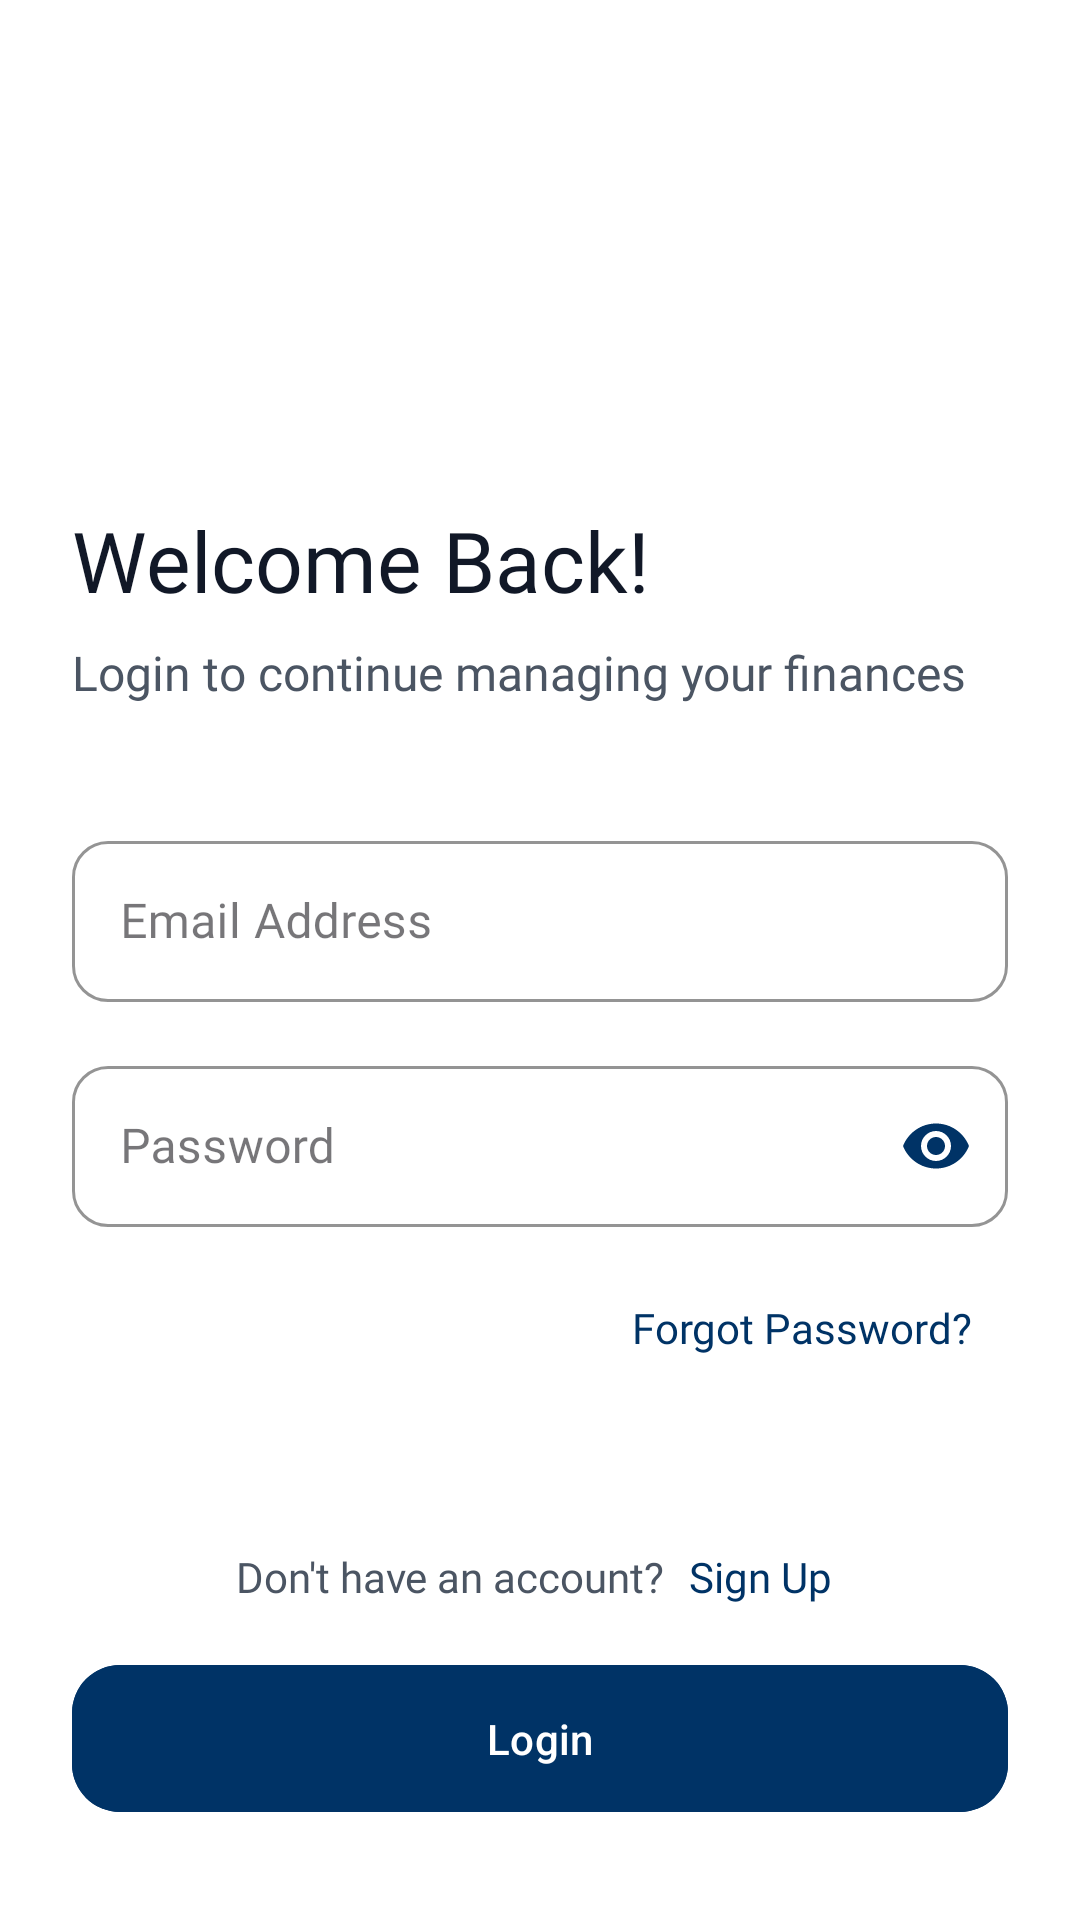

Here is an Android app screen rendered from its layout file. Give the layout XML and the strings, colors and styles it references.
<!-- AndroidManifest.xml: application theme Theme.Finovate -->
<!-- res/layout/activity_login.xml -->
<?xml version="1.0" encoding="utf-8"?>
<androidx.constraintlayout.widget.ConstraintLayout xmlns:android="http://schemas.android.com/apk/res/android"
    xmlns:app="http://schemas.android.com/apk/res-auto"
    xmlns:tools="http://schemas.android.com/tools"
    android:layout_width="match_parent"
    android:layout_height="match_parent"
    android:background="@color/white"
    tools:context=".LoginActivity">

    <ImageView
        android:id="@+id/btnBack"
        android:layout_width="48dp"
        android:layout_height="48dp"
        android:layout_marginStart="16dp"
        android:layout_marginTop="56dp"
        android:background="?attr/selectableItemBackgroundBorderless"
        android:contentDescription="@string/back_button"
        android:padding="12dp"
        android:src="@drawable/ic_back"
        app:layout_constraintStart_toStartOf="parent"
        app:layout_constraintTop_toTopOf="parent"
        app:tint="@color/text_primary" />

    <TextView
        android:id="@+id/tvLoginTitle"
        android:layout_width="0dp"
        android:layout_height="wrap_content"
        android:layout_marginStart="24dp"
        android:layout_marginTop="168dp"
        android:layout_marginEnd="24dp"
        android:fontFamily="@font/inter"
        android:text="@string/welcome_back"
        android:textColor="@color/text_primary"
        android:textSize="28sp"
        app:layout_constraintEnd_toEndOf="parent"
        app:layout_constraintHorizontal_bias="0.0"
        app:layout_constraintStart_toStartOf="parent"
        app:layout_constraintTop_toTopOf="parent" />

    <TextView
        android:id="@+id/tvLoginSubtitle"
        android:layout_width="0dp"
        android:layout_height="wrap_content"
        android:layout_marginTop="8dp"
        android:fontFamily="@font/inter"
        android:text="@string/login_to_continue"
        android:textColor="@color/text_secondary"
        android:textSize="16sp"
        app:layout_constraintEnd_toEndOf="@+id/tvLoginTitle"
        app:layout_constraintStart_toStartOf="@+id/tvLoginTitle"
        app:layout_constraintTop_toBottomOf="@+id/tvLoginTitle" />

    <com.google.android.material.textfield.TextInputLayout
        android:id="@+id/emailInputLayout"
        style="@style/Widget.MaterialComponents.TextInputLayout.OutlinedBox"
        android:layout_width="0dp"
        android:layout_height="wrap_content"
        android:layout_marginTop="40dp"
        android:hint="@string/email_address"
        app:boxCornerRadiusBottomEnd="12dp"
        app:boxCornerRadiusBottomStart="12dp"
        app:boxCornerRadiusTopEnd="12dp"
        app:boxCornerRadiusTopStart="12dp"
        app:boxStrokeColor="@color/primary"
        app:hintTextColor="@color/primary"
        app:layout_constraintEnd_toEndOf="@+id/tvLoginSubtitle"
        app:layout_constraintStart_toStartOf="@+id/tvLoginSubtitle"
        app:layout_constraintTop_toBottomOf="@+id/tvLoginSubtitle"
        app:startIconDrawable="@drawable/ic_email"
        app:startIconTint="@color/primary">

        <com.google.android.material.textfield.TextInputEditText
            android:id="@+id/etEmail"
            android:layout_width="match_parent"
            android:layout_height="wrap_content"
            android:fontFamily="@font/inter"
            android:inputType="textEmailAddress"
            android:padding="16dp"
            android:textColor="@color/primary"
            android:textCursorDrawable="@null" />
    </com.google.android.material.textfield.TextInputLayout>

    <com.google.android.material.textfield.TextInputLayout
        android:id="@+id/passwordInputLayout"
        style="@style/Widget.MaterialComponents.TextInputLayout.OutlinedBox"
        android:layout_width="0dp"
        android:layout_height="wrap_content"
        android:layout_marginTop="16dp"
        android:hint="@string/password"
        app:boxCornerRadiusBottomEnd="12dp"
        app:boxCornerRadiusBottomStart="12dp"
        app:boxCornerRadiusTopEnd="12dp"
        app:boxCornerRadiusTopStart="12dp"
        app:boxStrokeColor="@color/primary"
        app:endIconMode="password_toggle"
        app:endIconTint="@color/primary"
        app:hintTextColor="@color/primary"
        app:layout_constraintEnd_toEndOf="@+id/emailInputLayout"
        app:layout_constraintStart_toStartOf="@+id/emailInputLayout"
        app:layout_constraintTop_toBottomOf="@+id/emailInputLayout"
        app:startIconDrawable="@drawable/ic_lock"
        app:startIconTint="@color/primary">

        <com.google.android.material.textfield.TextInputEditText
            android:id="@+id/etPassword"
            android:layout_width="match_parent"
            android:layout_height="wrap_content"
            android:fontFamily="@font/inter"
            android:inputType="textPassword"
            android:padding="16dp"
            android:textColor="@color/primary"
            android:textCursorDrawable="@null" />
    </com.google.android.material.textfield.TextInputLayout>

    <TextView
        android:id="@+id/tvForgotPassword"
        android:layout_width="wrap_content"
        android:layout_height="wrap_content"
        android:layout_marginTop="16dp"
        android:layout_marginEnd="4dp"
        android:background="?attr/selectableItemBackground"
        android:fontFamily="@font/inter"
        android:padding="8dp"
        android:text="@string/forgot_password"
        android:textColor="@color/primary"
        android:textSize="14sp"
        app:layout_constraintEnd_toEndOf="@+id/passwordInputLayout"
        app:layout_constraintTop_toBottomOf="@+id/passwordInputLayout" />

    <com.google.android.material.button.MaterialButton
        android:id="@+id/btnLoginSubmit"
        android:layout_width="0dp"
        android:layout_height="wrap_content"
        android:layout_marginBottom="32dp"
        android:backgroundTint="@color/primary"
        android:paddingTop="15dp"
        android:paddingBottom="15dp"
        android:text="@string/login"
        android:textAllCaps="false"
        android:textColor="@color/white"
        app:cornerRadius="16dp"
        app:layout_constraintBottom_toBottomOf="parent"
        app:layout_constraintEnd_toEndOf="@+id/passwordInputLayout"
        app:layout_constraintStart_toStartOf="@+id/passwordInputLayout" />

    <TextView
        android:id="@+id/tvNoAccount"
        android:layout_width="wrap_content"
        android:layout_height="wrap_content"
        android:layout_marginBottom="16dp"
        android:fontFamily="@font/inter"
        android:text="@string/don_t_have_an_account"
        android:textColor="@color/text_secondary"
        android:textSize="14sp"
        app:layout_constraintBottom_toTopOf="@+id/btnLoginSubmit"
        app:layout_constraintEnd_toStartOf="@+id/tvSignUp"
        app:layout_constraintHorizontal_chainStyle="packed"
        app:layout_constraintStart_toStartOf="@+id/btnLoginSubmit" />

    <TextView
        android:id="@+id/tvSignUp"
        android:layout_width="wrap_content"
        android:layout_height="wrap_content"
        android:layout_marginStart="4dp"
        android:background="?attr/selectableItemBackground"
        android:fontFamily="@font/inter"
        android:padding="4dp"
        android:text="@string/sign_up"
        android:textColor="@color/primary"
        android:textSize="14sp"
        app:layout_constraintBottom_toBottomOf="@+id/tvNoAccount"
        app:layout_constraintEnd_toEndOf="@+id/btnLoginSubmit"
        app:layout_constraintStart_toEndOf="@+id/tvNoAccount"
        app:layout_constraintTop_toTopOf="@+id/tvNoAccount" />

</androidx.constraintlayout.widget.ConstraintLayout>
<!-- resources referenced by this layout -->
<resources>
  <color name="primary">#003366</color>
  <color name="text_primary">#111827</color>
  <color name="text_secondary">#4B5563</color>
  <color name="white">#FFFFFF</color>
  <string name="back_button">Back</string>
  <string name="don_t_have_an_account">Don\'t have an account?</string>
  <string name="email_address">     Email Address</string>
  <string name="forgot_password">Forgot Password?</string>
  <string name="login">Login</string>
  <string name="login_to_continue">Login to continue managing your finances</string>
  <string name="password">     Password</string>
  <string name="sign_up">Sign Up</string>
  <string name="welcome_back">Welcome Back!</string>
  <style name="Theme.Finovate" parent="Base.Theme.Finovate" />
  <style name="Base.Theme.Finovate" parent="Theme.Material3.DayNight.NoActionBar">
          
          
      </style>
</resources>
